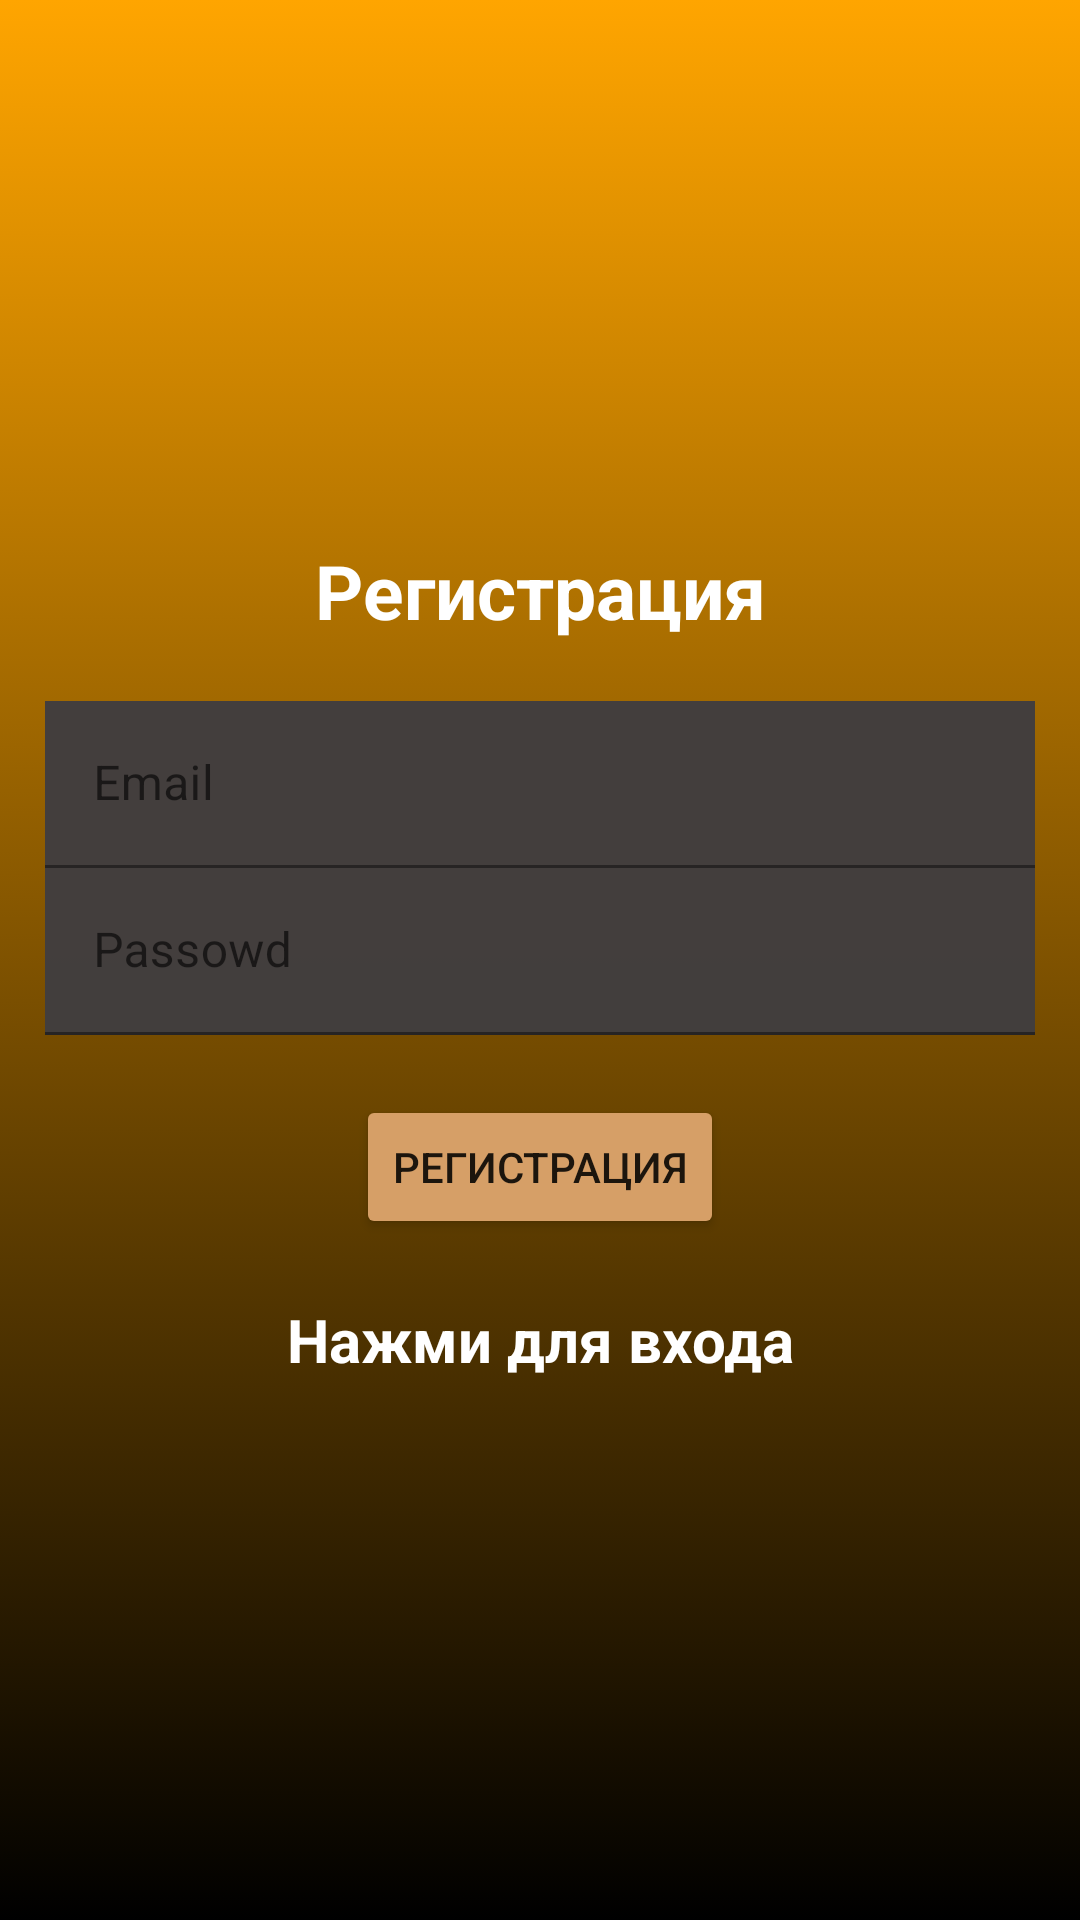

Layout XML and referenced resources for this Android screen:
<!-- AndroidManifest.xml: application theme Theme.Akimbo -->
<!-- res/layout/activity_register.xml -->
<?xml version="1.0" encoding="utf-8"?>
<LinearLayout xmlns:android="http://schemas.android.com/apk/res/android"
    xmlns:app="http://schemas.android.com/apk/res-auto"
    xmlns:tools="http://schemas.android.com/tools"
    android:layout_width="match_parent"
    android:layout_height="match_parent"
    android:orientation="vertical"
    android:padding="15dp"
    android:gravity="center"
    android:background="@drawable/gradient_background"
    tools:context=".Register">

    <TextView
        android:text="@string/register"
        android:textSize="25sp"
        android:textColor="@color/white"
        android:textStyle="bold"
        android:gravity="center"
        android:layout_marginBottom="20dp"
        android:layout_width="match_parent"
        android:layout_height="wrap_content"
        />
    <com.google.android.material.textfield.TextInputLayout
        android:layout_width="match_parent"
        android:layout_height="wrap_content">


        <com.google.android.material.textfield.TextInputEditText
            android:id="@+id/email"
            android:layout_width="match_parent"
            android:layout_height="wrap_content"
            android:background="#FC423E3E"
            android:hint="@string/Email"
            android:textColorHint="#54000000"
            tools:ignore="TouchTargetSizeCheck">

        </com.google.android.material.textfield.TextInputEditText>

    </com.google.android.material.textfield.TextInputLayout>
    <com.google.android.material.textfield.TextInputLayout
        android:layout_width="match_parent"
        android:layout_height="wrap_content">


        <com.google.android.material.textfield.TextInputEditText
            android:id="@+id/password"
            android:layout_width="match_parent"
            android:layout_height="wrap_content"
            android:hint="@string/password"
            android:textColorHint="#54000000"
            android:background="#FC423E3E"
            tools:ignore="TouchTargetSizeCheck">

        </com.google.android.material.textfield.TextInputEditText>

    </com.google.android.material.textfield.TextInputLayout>

    <ProgressBar
        android:id="@+id/progressBar"
        android:visibility="gone"
        android:layout_width="wrap_content"
        android:layout_height="wrap_content"
        />

    <Button
        android:id="@+id/btn_register"
        android:layout_width="wrap_content"
        android:backgroundTint="#d69f67"
        android:layout_height="wrap_content"
        android:layout_marginTop="20dp"
        android:text="@string/register"
        />

    <TextView
        android:id="@+id/loginNow"
        android:text="@string/click_to_login"
        android:gravity="center"
        android:textSize="20sp"
        android:textStyle="bold"
        android:textColor="@color/white"
        android:layout_width="match_parent"
        android:layout_marginTop="20dp"
        android:layout_height="wrap_content"
        />

</LinearLayout>
<!-- resources referenced by this layout -->
<resources>
  <!-- drawable gradient_background (drawable-v24) -->
  <?xml version="1.0" encoding="utf-8"?>
  <selector xmlns:android="http://schemas.android.com/apk/res/android">
  
      <item>
          <shape>
              <gradient android:angle="50"
                  android:startColor="#ffa500"
                  android:endColor="@color/black"
                  android:type="linear">
  
              </gradient>
          </shape>
      </item>
  </selector>
  <string name="Email">Email</string>
  <string name="click_to_login">Нажми для входа</string>
  <string name="password">Passowd</string>
  <string name="register">Регистрация</string>
  <style name="Theme.Akimbo" parent="Theme.MaterialComponents.DayNight.NoActionBar">
          
          <item name="colorPrimary">@color/purple_500</item>
          <item name="colorPrimaryVariant">@color/purple_700</item>
          <item name="colorOnPrimary">@color/white</item>
          
          <item name="colorSecondary">@color/teal_200</item>
          <item name="colorSecondaryVariant">@color/teal_700</item>
          <item name="colorOnSecondary">@color/black</item>
          
          <item name="android:statusBarColor">?attr/colorPrimaryVariant</item>
          
      </style>
  <!-- not gathered from this repository: default colours our renderer supplied (Android Studio template values) -->
  <color name="purple_500">#FF6200EE</color>
  <color name="purple_700">#FF3700B3</color>
  <color name="teal_200">#FF03DAC5</color>
  <color name="teal_700">#FF018786</color>
  <color name="black">#FF000000</color>
  <color name="white">#FFFFFFFF</color>
</resources>
